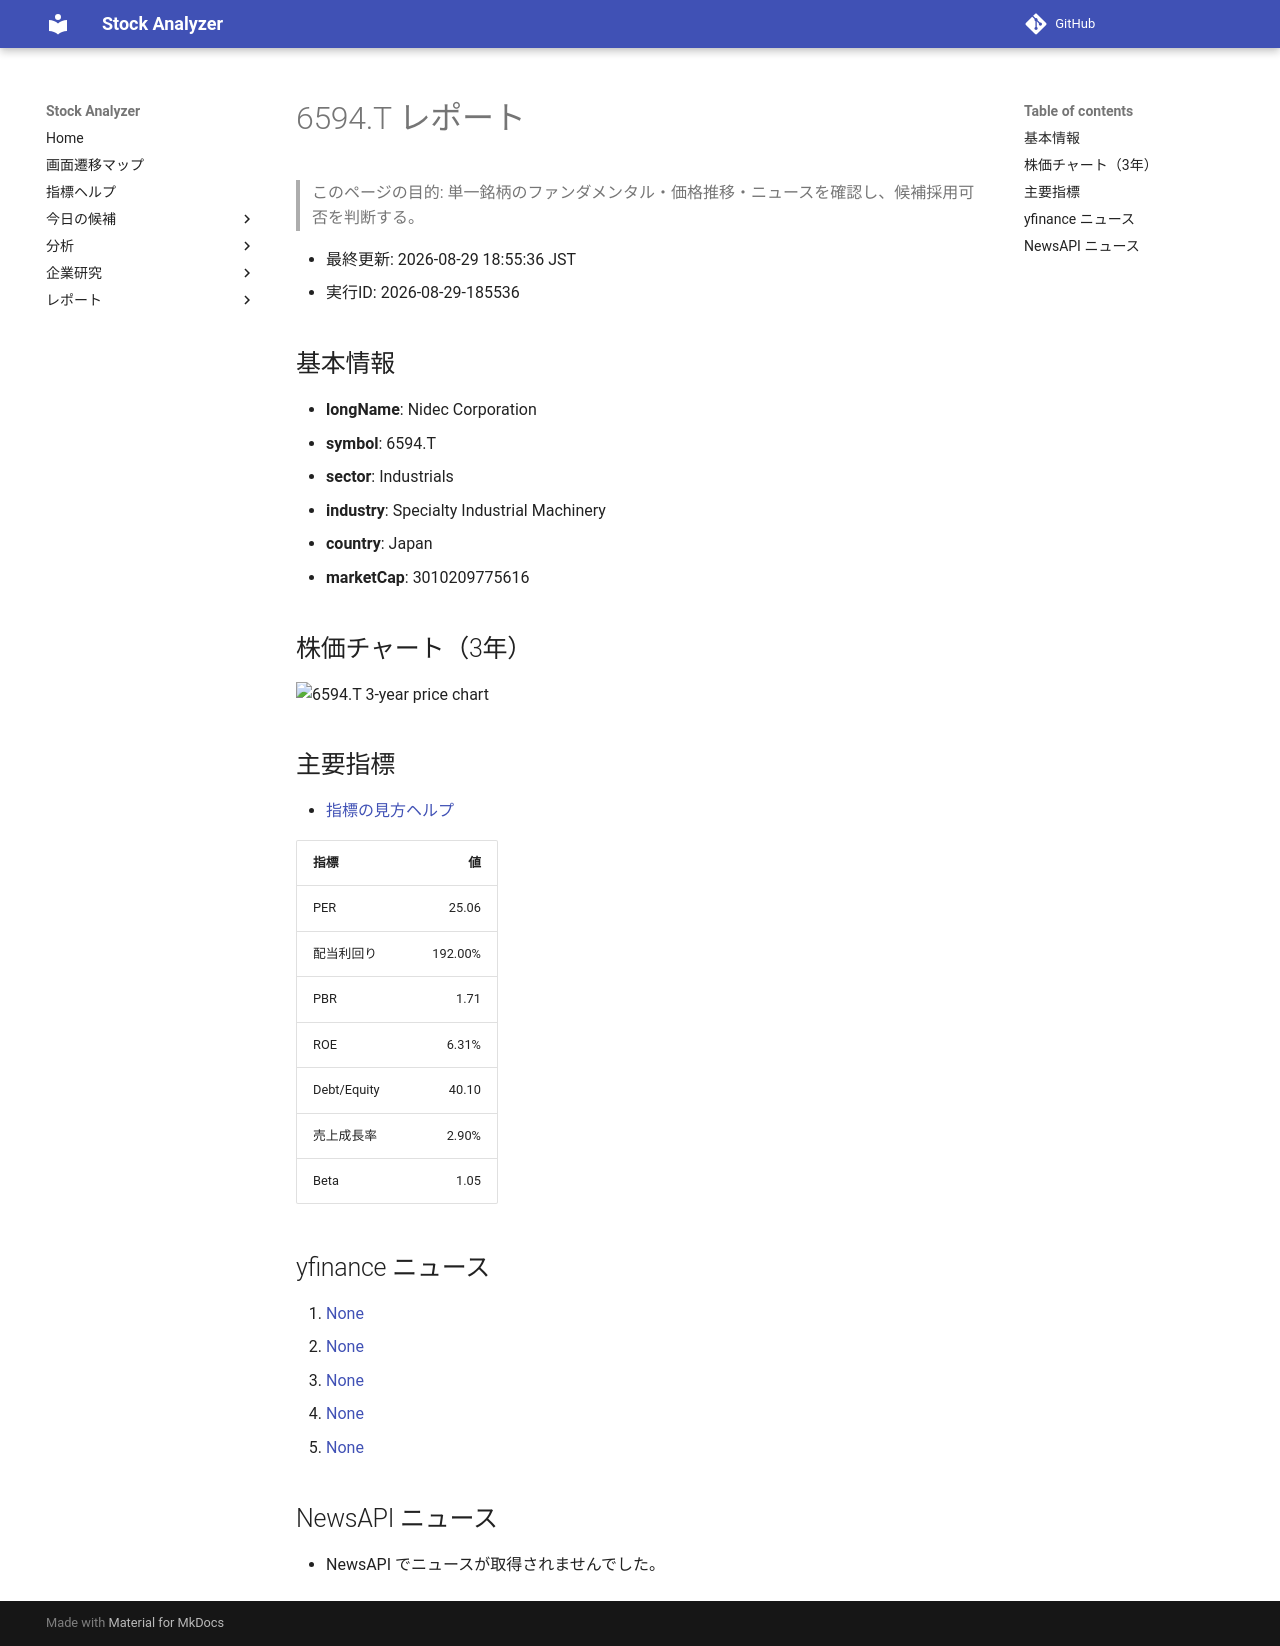

repository: Yumi-note/Making-APP · page: reports/2026-08-29/185536/6594_T/index.html · generator: mkdocs

# 6594.T レポート

> このページの目的: 単一銘柄のファンダメンタル・価格推移・ニュースを確認し、候補採用可否を判断する。

- 最終更新: 2026-08-29 18:55:36 JST
- 実行ID: 2026-08-29-185536

## 基本情報

- **longName**: Nidec Corporation
- **symbol**: 6594.T
- **sector**: Industrials
- **industry**: Specialty Industrial Machinery
- **country**: Japan
- **marketCap**: 3010209775616

## 株価チャート（3年）

![6594.T 3-year price chart](6594_T_3y.png)

## 主要指標

- [指標の見方ヘルプ](../../../../indicators.md)

| 指標 | 値 |
|---|---:|
| PER | 25.06 |
| 配当利回り | 192.00% |
| PBR | 1.71 |
| ROE | 6.31% |
| Debt/Equity | 40.10 |
| 売上成長率 | 2.90% |
| Beta | 1.05 |

## yfinance ニュース

1. [None](None)
2. [None](None)
3. [None](None)
4. [None](None)
5. [None](None)

## NewsAPI ニュース

- NewsAPI でニュースが取得されませんでした。
